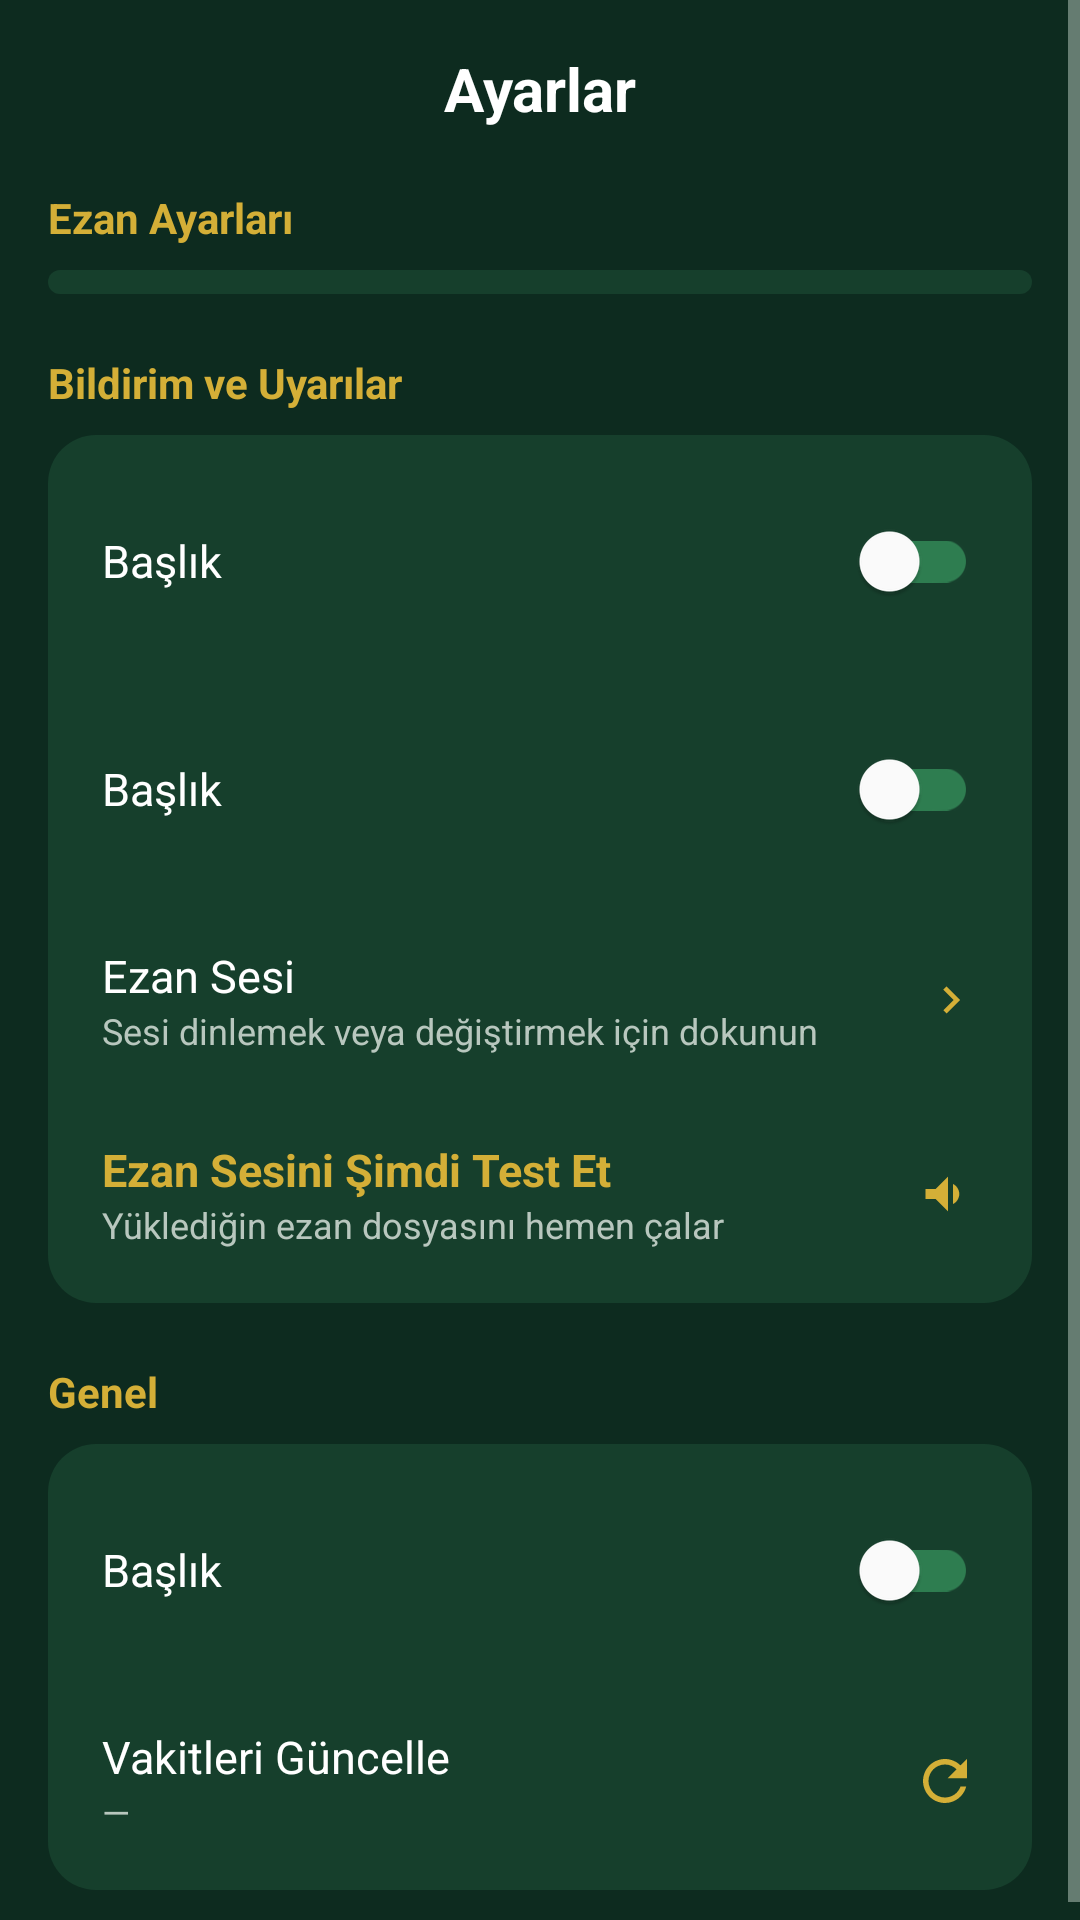

Reconstruct the res/layout file that produces this screen, plus the resources it refers to.
<!-- AndroidManifest.xml: application theme Theme.EzanVakti -->
<!-- res/layout/fragment_ayarlar.xml -->
<?xml version="1.0" encoding="utf-8"?>
<ScrollView xmlns:android="http://schemas.android.com/apk/res/android"
    android:layout_width="match_parent"
    android:layout_height="match_parent"
    android:background="@color/bg_dark_green">

    <LinearLayout
        android:layout_width="match_parent"
        android:layout_height="wrap_content"
        android:orientation="vertical"
        android:padding="16dp">

        <TextView
            android:layout_width="match_parent"
            android:layout_height="wrap_content"
            android:gravity="center"
            android:text="@string/nav_ayarlar"
            android:textColor="@color/white"
            android:textSize="20sp"
            android:textStyle="bold"
            android:layout_marginBottom="20dp" />

        
        <TextView
            android:layout_width="wrap_content"
            android:layout_height="wrap_content"
            android:text="@string/ezan_ayarlari"
            android:textColor="@color/gold"
            android:textSize="14sp"
            android:textStyle="bold"
            android:layout_marginBottom="8dp" />

        <LinearLayout
            android:id="@+id/prayer_toggles_container"
            android:layout_width="match_parent"
            android:layout_height="wrap_content"
            android:orientation="vertical"
            android:background="@drawable/bg_card"
            android:padding="4dp"
            android:layout_marginBottom="20dp" />

        
        <TextView
            android:layout_width="wrap_content"
            android:layout_height="wrap_content"
            android:text="@string/bildirim_ve_uyarilar"
            android:textColor="@color/gold"
            android:textSize="14sp"
            android:textStyle="bold"
            android:layout_marginBottom="8dp" />

        <LinearLayout
            android:layout_width="match_parent"
            android:layout_height="wrap_content"
            android:orientation="vertical"
            android:background="@drawable/bg_card"
            android:padding="4dp"
            android:layout_marginBottom="20dp">

            <include layout="@layout/row_setting_switch" android:id="@+id/row_show_notification" />
            <include layout="@layout/row_setting_switch" android:id="@+id/row_vibration" />

            <LinearLayout
                android:id="@+id/row_ezan_sesi"
                android:layout_width="match_parent"
                android:layout_height="wrap_content"
                android:orientation="horizontal"
                android:gravity="center_vertical"
                android:clickable="true"
                android:focusable="true"
                android:background="?attr/selectableItemBackground"
                android:padding="14dp">

                <LinearLayout
                    android:layout_width="0dp"
                    android:layout_height="wrap_content"
                    android:layout_weight="1"
                    android:orientation="vertical">

                    <TextView
                        android:layout_width="wrap_content"
                        android:layout_height="wrap_content"
                        android:text="Ezan Sesi"
                        android:textColor="@color/white"
                        android:textSize="15sp" />

                    <TextView
                        android:layout_width="wrap_content"
                        android:layout_height="wrap_content"
                        android:text="Sesi dinlemek veya değiştirmek için dokunun"
                        android:textColor="@color/text_secondary"
                        android:textSize="12sp" />
                </LinearLayout>

                <ImageView
                    android:layout_width="18dp"
                    android:layout_height="18dp"
                    android:src="@drawable/ic_arrow_forward" />
            </LinearLayout>

            <LinearLayout
                android:id="@+id/row_test_ezan"
                android:layout_width="match_parent"
                android:layout_height="wrap_content"
                android:orientation="horizontal"
                android:gravity="center_vertical"
                android:clickable="true"
                android:focusable="true"
                android:background="?attr/selectableItemBackground"
                android:padding="14dp">

                <LinearLayout
                    android:layout_width="0dp"
                    android:layout_height="wrap_content"
                    android:layout_weight="1"
                    android:orientation="vertical">

                    <TextView
                        android:layout_width="wrap_content"
                        android:layout_height="wrap_content"
                        android:text="Ezan Sesini Şimdi Test Et"
                        android:textColor="@color/gold"
                        android:textSize="15sp"
                        android:textStyle="bold" />

                    <TextView
                        android:layout_width="wrap_content"
                        android:layout_height="wrap_content"
                        android:text="Yüklediğin ezan dosyasını hemen çalar"
                        android:textColor="@color/text_secondary"
                        android:textSize="12sp" />
                </LinearLayout>

                <ImageView
                    android:layout_width="20dp"
                    android:layout_height="20dp"
                    android:src="@drawable/ic_speaker" />
            </LinearLayout>
        </LinearLayout>

        
        <TextView
            android:layout_width="wrap_content"
            android:layout_height="wrap_content"
            android:text="@string/genel"
            android:textColor="@color/gold"
            android:textSize="14sp"
            android:textStyle="bold"
            android:layout_marginBottom="8dp" />

        <LinearLayout
            android:layout_width="match_parent"
            android:layout_height="wrap_content"
            android:orientation="vertical"
            android:background="@drawable/bg_card"
            android:padding="4dp">

            <include layout="@layout/row_setting_switch" android:id="@+id/row_auto_location" />

            <LinearLayout
                android:id="@+id/row_update_now"
                android:layout_width="match_parent"
                android:layout_height="wrap_content"
                android:orientation="horizontal"
                android:gravity="center_vertical"
                android:padding="14dp">

                <LinearLayout
                    android:layout_width="0dp"
                    android:layout_height="wrap_content"
                    android:layout_weight="1"
                    android:orientation="vertical">

                    <TextView
                        android:layout_width="wrap_content"
                        android:layout_height="wrap_content"
                        android:text="@string/vakitleri_guncelle"
                        android:textColor="@color/white"
                        android:textSize="15sp" />

                    <TextView
                        android:id="@+id/text_last_update"
                        android:layout_width="wrap_content"
                        android:layout_height="wrap_content"
                        android:text="—"
                        android:textColor="@color/text_secondary"
                        android:textSize="12sp" />
                </LinearLayout>

                <ImageView
                    android:layout_width="22dp"
                    android:layout_height="22dp"
                    android:src="@drawable/ic_refresh" />
            </LinearLayout>
        </LinearLayout>

    </LinearLayout>
</ScrollView>
<!-- res/layout/row_setting_switch.xml (included above) -->
<?xml version="1.0" encoding="utf-8"?>
<LinearLayout xmlns:android="http://schemas.android.com/apk/res/android"
    android:id="@+id/row_root"
    android:layout_width="match_parent"
    android:layout_height="wrap_content"
    android:orientation="horizontal"
    android:gravity="center_vertical"
    android:padding="14dp">

    <LinearLayout
        android:layout_width="0dp"
        android:layout_height="wrap_content"
        android:layout_weight="1"
        android:orientation="vertical">

        <TextView
            android:id="@+id/row_title"
            android:layout_width="wrap_content"
            android:layout_height="wrap_content"
            android:text="Başlık"
            android:textColor="@color/white"
            android:textSize="15sp" />

        <TextView
            android:id="@+id/row_subtitle"
            android:layout_width="wrap_content"
            android:layout_height="wrap_content"
            android:text=""
            android:textColor="@color/text_secondary"
            android:textSize="12sp"
            android:visibility="gone" />
    </LinearLayout>

    <androidx.appcompat.widget.SwitchCompat
        android:id="@+id/row_switch"
        android:layout_width="wrap_content"
        android:layout_height="wrap_content"
        android:thumbTint="@color/white"
        android:trackTint="@color/green_active" />

</LinearLayout>
<!-- resources referenced by this layout -->
<resources>
  <color name="bg_dark_green">#0D2B1F</color>
  <color name="gold">#D4AF37</color>
  <color name="green_active">#2E7D50</color>
  <color name="text_secondary">#B8C7BE</color>
  <color name="white">#FFFFFF</color>
  <!-- drawable bg_card (drawable) -->
  <shape xmlns:android="http://schemas.android.com/apk/res/android">
      <solid android:color="@color/card_green" />
      <corners android:radius="16dp" />
  </shape>
  <!-- drawable ic_arrow_forward (drawable) -->
  <vector xmlns:android="http://schemas.android.com/apk/res/android"
      android:width="20dp" android:height="20dp"
      android:viewportWidth="24" android:viewportHeight="24">
      <path android:fillColor="#D4AF37"
          android:pathData="M8.59,16.59L13.17,12 8.59,7.41 10,6l6,6 -6,6z"/>
  </vector>
  <!-- drawable ic_refresh (drawable) -->
  <vector xmlns:android="http://schemas.android.com/apk/res/android"
      android:width="20dp" android:height="20dp"
      android:viewportWidth="24" android:viewportHeight="24">
      <path android:fillColor="#D4AF37"
          android:pathData="M17.65,6.35C16.2,4.9 14.21,4 12,4c-4.42,0 -7.99,3.58 -7.99,8s3.57,8 7.99,8c3.73,0 6.84,-2.55 7.73,-6h-2.08c-0.82,2.33 -3.04,4 -5.65,4 -3.31,0 -6,-2.69 -6,-6s2.69,-6 6,-6c1.66,0 3.14,0.69 4.22,1.78L13,11h7V4l-2.35,2.35z"/>
  </vector>
  <!-- drawable ic_speaker (drawable) -->
  <vector xmlns:android="http://schemas.android.com/apk/res/android"
      android:width="20dp" android:height="20dp"
      android:viewportWidth="24" android:viewportHeight="24">
      <path android:fillColor="#D4AF37"
          android:pathData="M3,10v4h4l5,5L12,5L7,10H3zM16.5,12c0,-1.77 -1.02,-3.29 -2.5,-4.03v8.05c1.48,-0.73 2.5,-2.25 2.5,-4.02z"/>
  </vector>
  <string name="bildirim_ve_uyarilar">Bildirim ve Uyarılar</string>
  <string name="ezan_ayarlari">Ezan Ayarları</string>
  <string name="genel">Genel</string>
  <string name="nav_ayarlar">Ayarlar</string>
  <string name="vakitleri_guncelle">Vakitleri Güncelle</string>
  <style name="Theme.EzanVakti" parent="Theme.MaterialComponents.DayNight.NoActionBar">
          <item name="colorPrimary">@color/gold</item>
          <item name="colorPrimaryVariant">@color/gold_light</item>
          <item name="colorOnPrimary">@color/bg_darker_green</item>
          <item name="colorSecondary">@color/green_active</item>
          <item name="colorOnSecondary">@color/white</item>
          <item name="android:windowBackground">@color/bg_dark_green</item>
          <item name="android:statusBarColor">@color/bg_darker_green</item>
          <item name="android:navigationBarColor">@color/bg_darker_green</item>
          <item name="android:windowLightStatusBar" tools:targetApi="m">false</item>
          <item name="android:textColorPrimary">@color/white</item>
          <item name="android:textColorSecondary">@color/text_secondary</item>
      </style>
  <color name="card_green">#163F2C</color>
  <color name="gold_light">#E8CC6B</color>
  <color name="bg_darker_green">#0A2118</color>
</resources>
